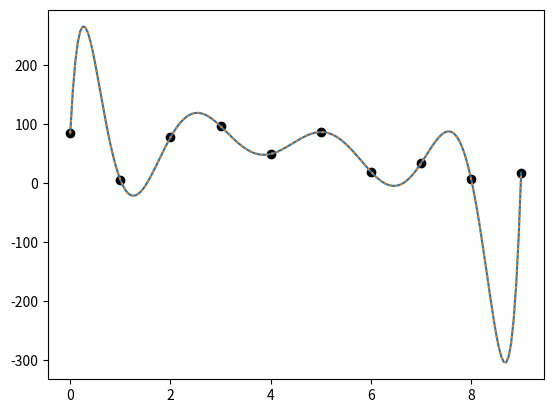

Python code for this plot:
import numpy as np
import matplotlib.pyplot as plt
import random

class LagrangePoly:
    def __init__(self, X, Y):
        self.n = len(X)
        self.X = np.array(X)
        self.Y = np.array(Y)

    def basis(self, x, j):
        b = [(x - self.X[m]) / (self.X[j] - self.X[m])
             for m in range(self.n) if m != j]
        return np.prod(b, axis=0) * self.Y[j]

    def interpolate(self, x):
        b = [self.basis(x, j) for j in range(self.n)]
        return np.sum(b, axis=0)


Y  = [random.randint(0, 100) for i in range(10)]
X  = [i for i in range(len(Y))]

plt.scatter(X, Y, c='k')

lp = LagrangePoly(X, Y)

xx = np.arange(0, max(X)*20+1) / 20

'''for i in range(len(X)):
    plt.plot(xx, lp.basis(xx, i), linestyle=':')'''
XY = np.stack((lp.interpolate(xx),xx))
plt.plot(xx, lp.interpolate(xx))
plt.plot(XY[1], XY[0], linestyle=":")
##print(XY)
plt.show()